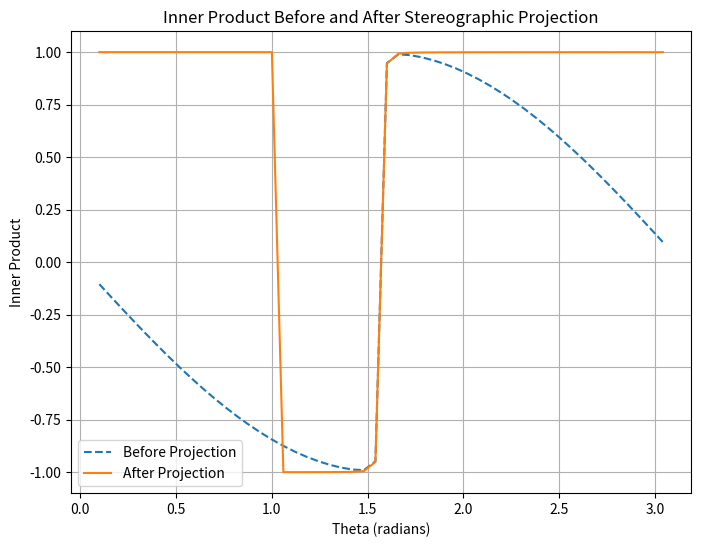

Python code for this plot:
import numpy as np
import matplotlib.pyplot as plt
from mpl_toolkits.mplot3d import Axes3D

def stereographic_projection(x, y, z):
    """Compute stereographic projection of (x, y, z) onto the xy-plane"""
    x_proj = x / (1 - z)
    y_proj = y / (1 - z)
    return x_proj, y_proj

def compute_inner_product(v1, v2):
    """Compute the inner product of two vectors."""
    return np.dot(v1, v2) / (np.linalg.norm(v1) * np.linalg.norm(v2))

def generate_vectors_at_point(theta, phi):
    """Generate two tangent vectors at a given point on the sphere."""
    # Point on the sphere
    x = np.sin(theta) * np.cos(phi)
    y = np.sin(theta) * np.sin(phi)
    z = np.cos(theta)
    
    # Tangent vectors (perturbing theta and phi)
    d_theta = 0.01
    d_phi = 0.01
    
    x_theta = np.sin(theta + d_theta) * np.cos(phi) - x
    y_theta = np.sin(theta + d_theta) * np.sin(phi) - y
    z_theta = np.cos(theta + d_theta) - z
    
    x_phi = np.sin(theta) * np.cos(phi + d_phi) - x
    y_phi = np.sin(theta) * np.sin(phi + d_phi) - y
    z_phi = z  # No change in z for small phi variation
    
    v1 = np.array([x_theta, y_theta, z_theta])
    v2 = np.array([x_phi, y_phi, z_phi])
    
    return np.array([x, y, z]), v1, v2

def plot_inner_product_after_projection():
    """Plot inner product before and after stereographic projection."""
    theta_values = np.linspace(0.1, np.pi - 0.1, 50)
    inner_products_before = []
    inner_products_after = []
    
    for theta in theta_values:
        point, v1, v2 = generate_vectors_at_point(theta, np.pi / 4)
        inner_products_before.append(compute_inner_product(v1, v2))
        
        # Apply stereographic projection
        x_proj, y_proj = stereographic_projection(point[0], point[1], point[2])
        v1_proj_x, v1_proj_y = stereographic_projection(point[0] + v1[0], point[1] + v1[1], point[2] + v1[2])
        v2_proj_x, v2_proj_y = stereographic_projection(point[0] + v2[0], point[1] + v2[1], point[2] + v2[2])
        
        v1_proj = np.array([v1_proj_x - x_proj, v1_proj_y - y_proj])
        v2_proj = np.array([v2_proj_x - x_proj, v2_proj_y - y_proj])
        
        inner_products_after.append(compute_inner_product(v1_proj, v2_proj))
    
    # Plot the inner products
    plt.figure(figsize=(8,6))
    plt.plot(theta_values, inner_products_before, label="Before Projection", linestyle='--')
    plt.plot(theta_values, inner_products_after, label="After Projection", linestyle='-')
    plt.xlabel("Theta (radians)")
    plt.ylabel("Inner Product")
    plt.title("Inner Product Before and After Stereographic Projection")
    plt.legend()
    plt.grid()
    plt.savefig("2d_inner_product_projection.png")
    plt.show()

# Plot the inner product comparison
plot_inner_product_after_projection()
